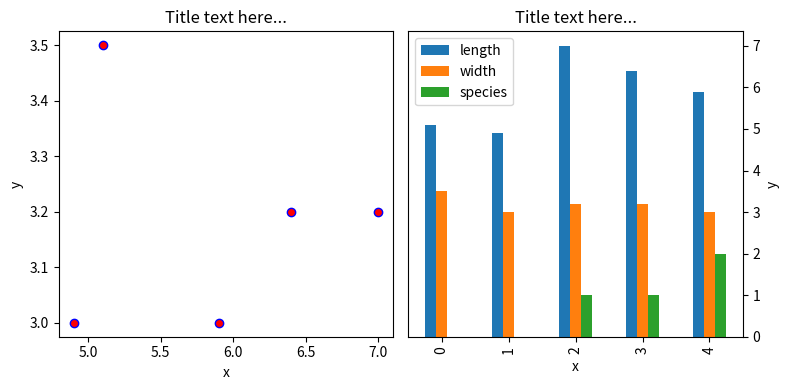

The matplotlib source for this figure:
#!/usr/bin/env python
# coding: utf-8

# # Updates & FAQ

# ## Chap 05: matplotlib advanced layouts

# ### Adding pandas plots to subplots layout

# Let's create a dataframe to plot. 

# In[15]:


import pandas as pd
import numpy as np
import matplotlib.pyplot as plt

############ here is an arbitrary dataframe to plot
df = pd.DataFrame([[5.1, 3.5, 0], [4.9, 3.0, 0], [7.0, 3.2, 1],
                    [6.4, 3.2, 1], [5.9, 3.0, 2]],
                   columns=['length', 'width', 'species'])
df


# :::{important}  
# The format for matplotlib plots is:  
# **axes_name**.plot_type(xdata, ydata, options) e.g., `axes1.scatter(x=df['length'], y=df['width'],'k.')`  
# The format for pandas plots is:  
# dataframe.plot.type(ax=**axes_name**, options) e.g., `df.plot.bar(ax=axes2)`  
# Example code is given below. Notice the placement for the axes name in matplotlib vs pandas.  
# :::

# In[17]:


############# plotting side by side
fig, (axes1, axes2) = plt.subplots(nrows=1, ncols=2,figsize=(8, 4))

########## matplotlib scatter plot
axes1.scatter(x=df['length'], y=df['width'], marker='o', c='r', edgecolor='b')
axes1.set_title('Title text here...')
axes1.set_xlabel('x')
axes1.set_ylabel('y')

########### pandas bar plot
df.plot.bar(ax=axes2) #note the difference in format compared to scatter above
axes2.set_title('Title text here...')
axes2.yaxis.tick_right()
axes2.set_xlabel('x')
axes2.set_ylabel('y')
axes2.yaxis.set_label_position("right")

fig.tight_layout()


# In[ ]:




